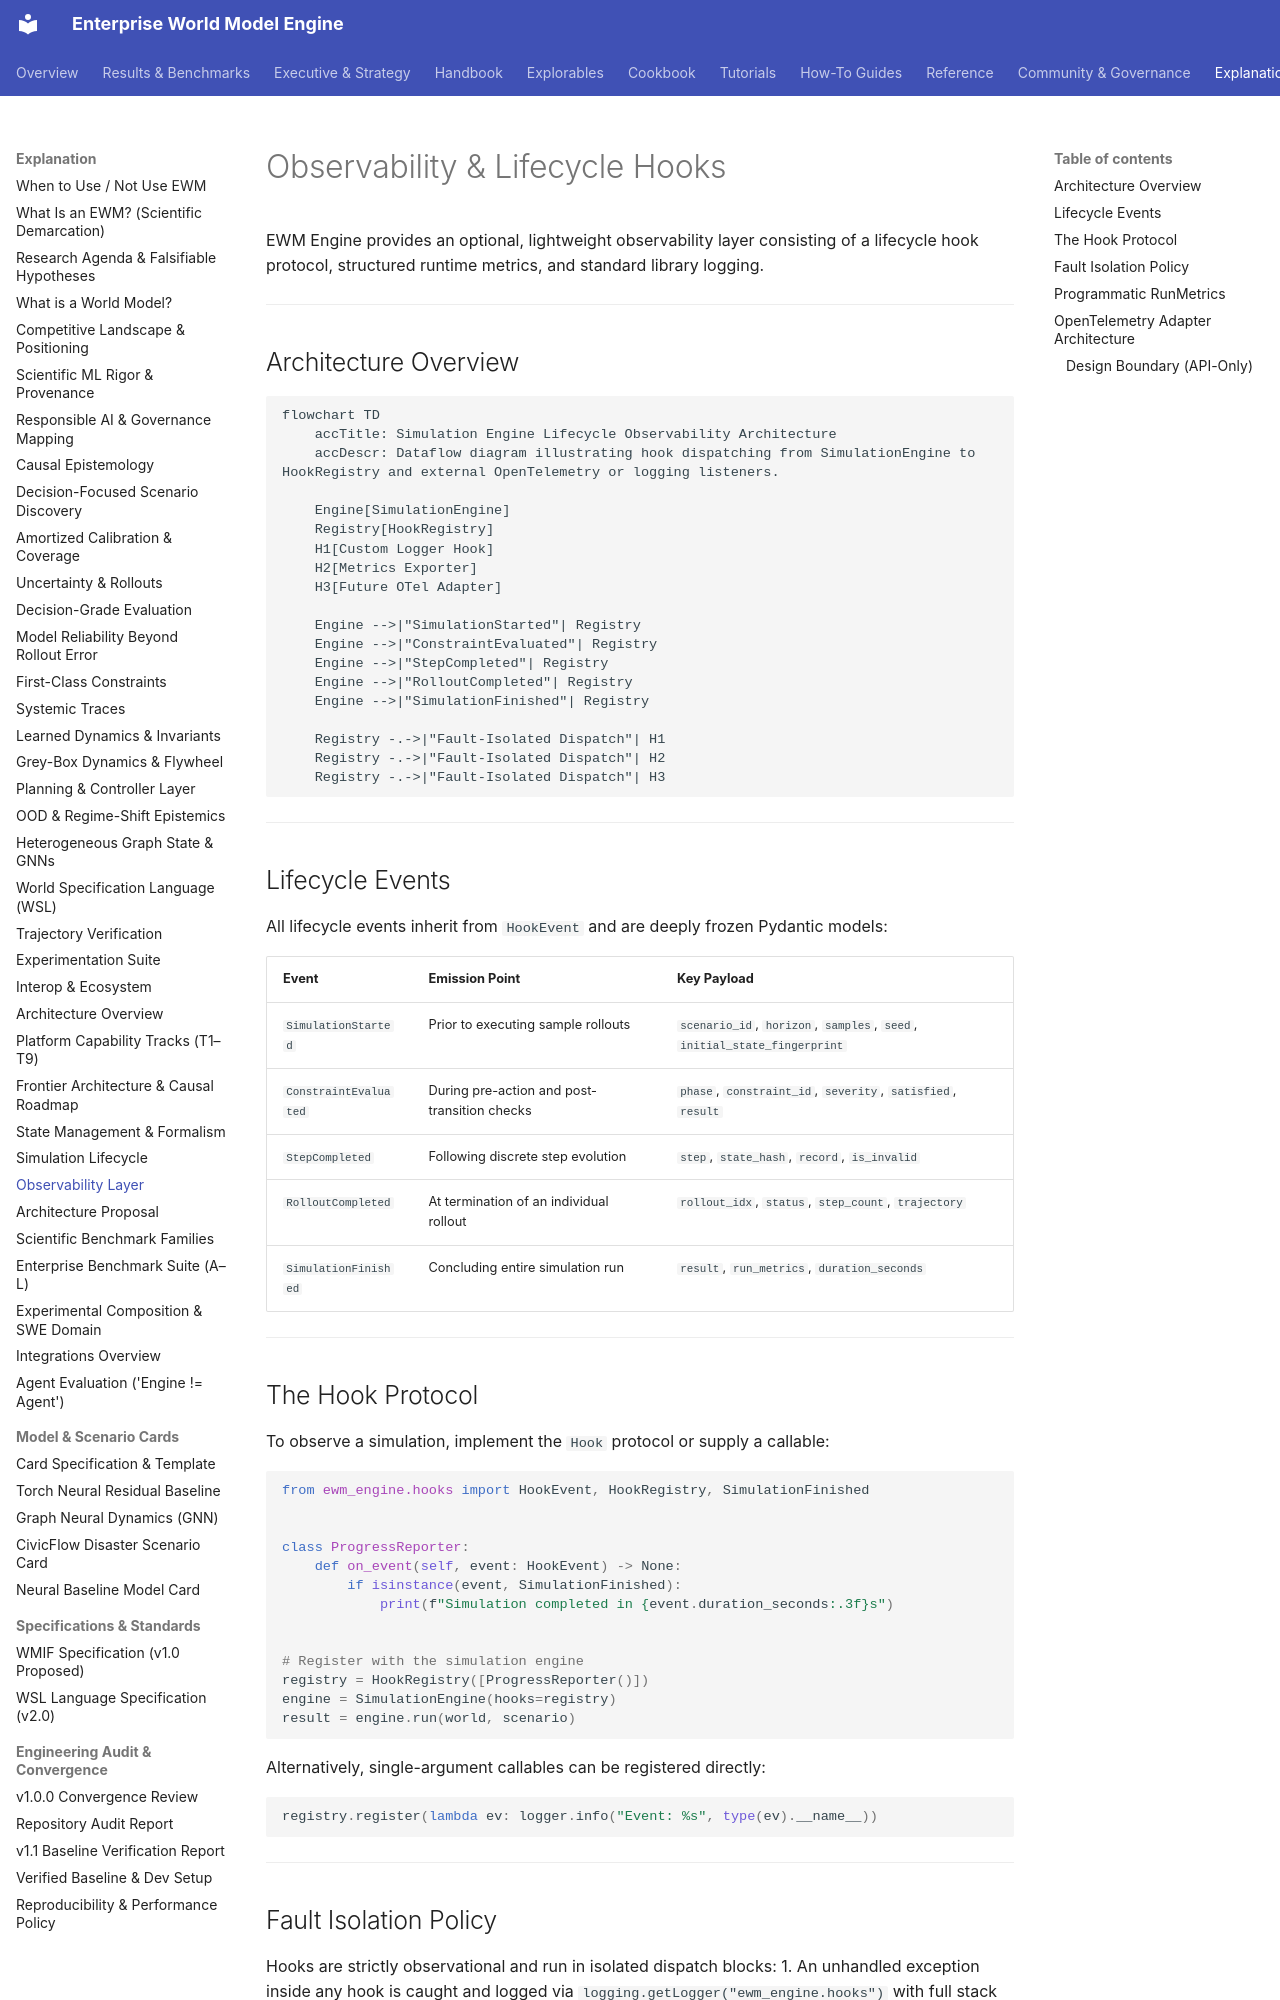

repository: vfcarida/Enterprise-World-Model-Engine · page: architecture/observability/index.html · generator: mkdocs

# Observability & Lifecycle Hooks

EWM Engine provides an optional, lightweight observability layer consisting of a lifecycle hook protocol, structured runtime metrics, and standard library logging.

---

## Architecture Overview

```mermaid
flowchart TD
    accTitle: Simulation Engine Lifecycle Observability Architecture
    accDescr: Dataflow diagram illustrating hook dispatching from SimulationEngine to HookRegistry and external OpenTelemetry or logging listeners.

    Engine[SimulationEngine]
    Registry[HookRegistry]
    H1[Custom Logger Hook]
    H2[Metrics Exporter]
    H3[Future OTel Adapter]

    Engine -->|"SimulationStarted"| Registry
    Engine -->|"ConstraintEvaluated"| Registry
    Engine -->|"StepCompleted"| Registry
    Engine -->|"RolloutCompleted"| Registry
    Engine -->|"SimulationFinished"| Registry

    Registry -.->|"Fault-Isolated Dispatch"| H1
    Registry -.->|"Fault-Isolated Dispatch"| H2
    Registry -.->|"Fault-Isolated Dispatch"| H3
```

---

## Lifecycle Events

All lifecycle events inherit from `HookEvent` and are deeply frozen Pydantic models:

| Event | Emission Point | Key Payload |
|---|---|---|
| `SimulationStarted` | Prior to executing sample rollouts | `scenario_id`, `horizon`, `samples`, `seed`, `initial_state_fingerprint` |
| `ConstraintEvaluated` | During pre-action and post-transition checks | `phase`, `constraint_id`, `severity`, `satisfied`, `result` |
| `StepCompleted` | Following discrete step evolution | `step`, `state_hash`, `record`, `is_invalid` |
| `RolloutCompleted` | At termination of an individual rollout | `rollout_idx`, `status`, `step_count`, `trajectory` |
| `SimulationFinished` | Concluding entire simulation run | `result`, `run_metrics`, `duration_seconds` |

---

## The Hook Protocol

To observe a simulation, implement the `Hook` protocol or supply a callable:

```python
from ewm_engine.hooks import HookEvent, HookRegistry, SimulationFinished


class ProgressReporter:
    def on_event(self, event: HookEvent) -> None:
        if isinstance(event, SimulationFinished):
            print(f"Simulation completed in {event.duration_seconds:.3f}s")


# Register with the simulation engine
registry = HookRegistry([ProgressReporter()])
engine = SimulationEngine(hooks=registry)
result = engine.run(world, scenario)
```

Alternatively, single-argument callables can be registered directly:

```python
registry.register(lambda ev: logger.info("Event: %s", type(ev).__name__))
```

---

## Fault Isolation Policy

Hooks are strictly observational and run in isolated dispatch blocks:
1. An unhandled exception inside any hook is caught and logged via `logging.getLogger("ewm_engine.hooks")` with full stack trace.
2. The exception **never** interrupts or terminates the simulation run.
3. Other registered hooks continue to receive events.
4. Hooks have zero ability to mutate simulation state, actions, or RNG streams.

---
